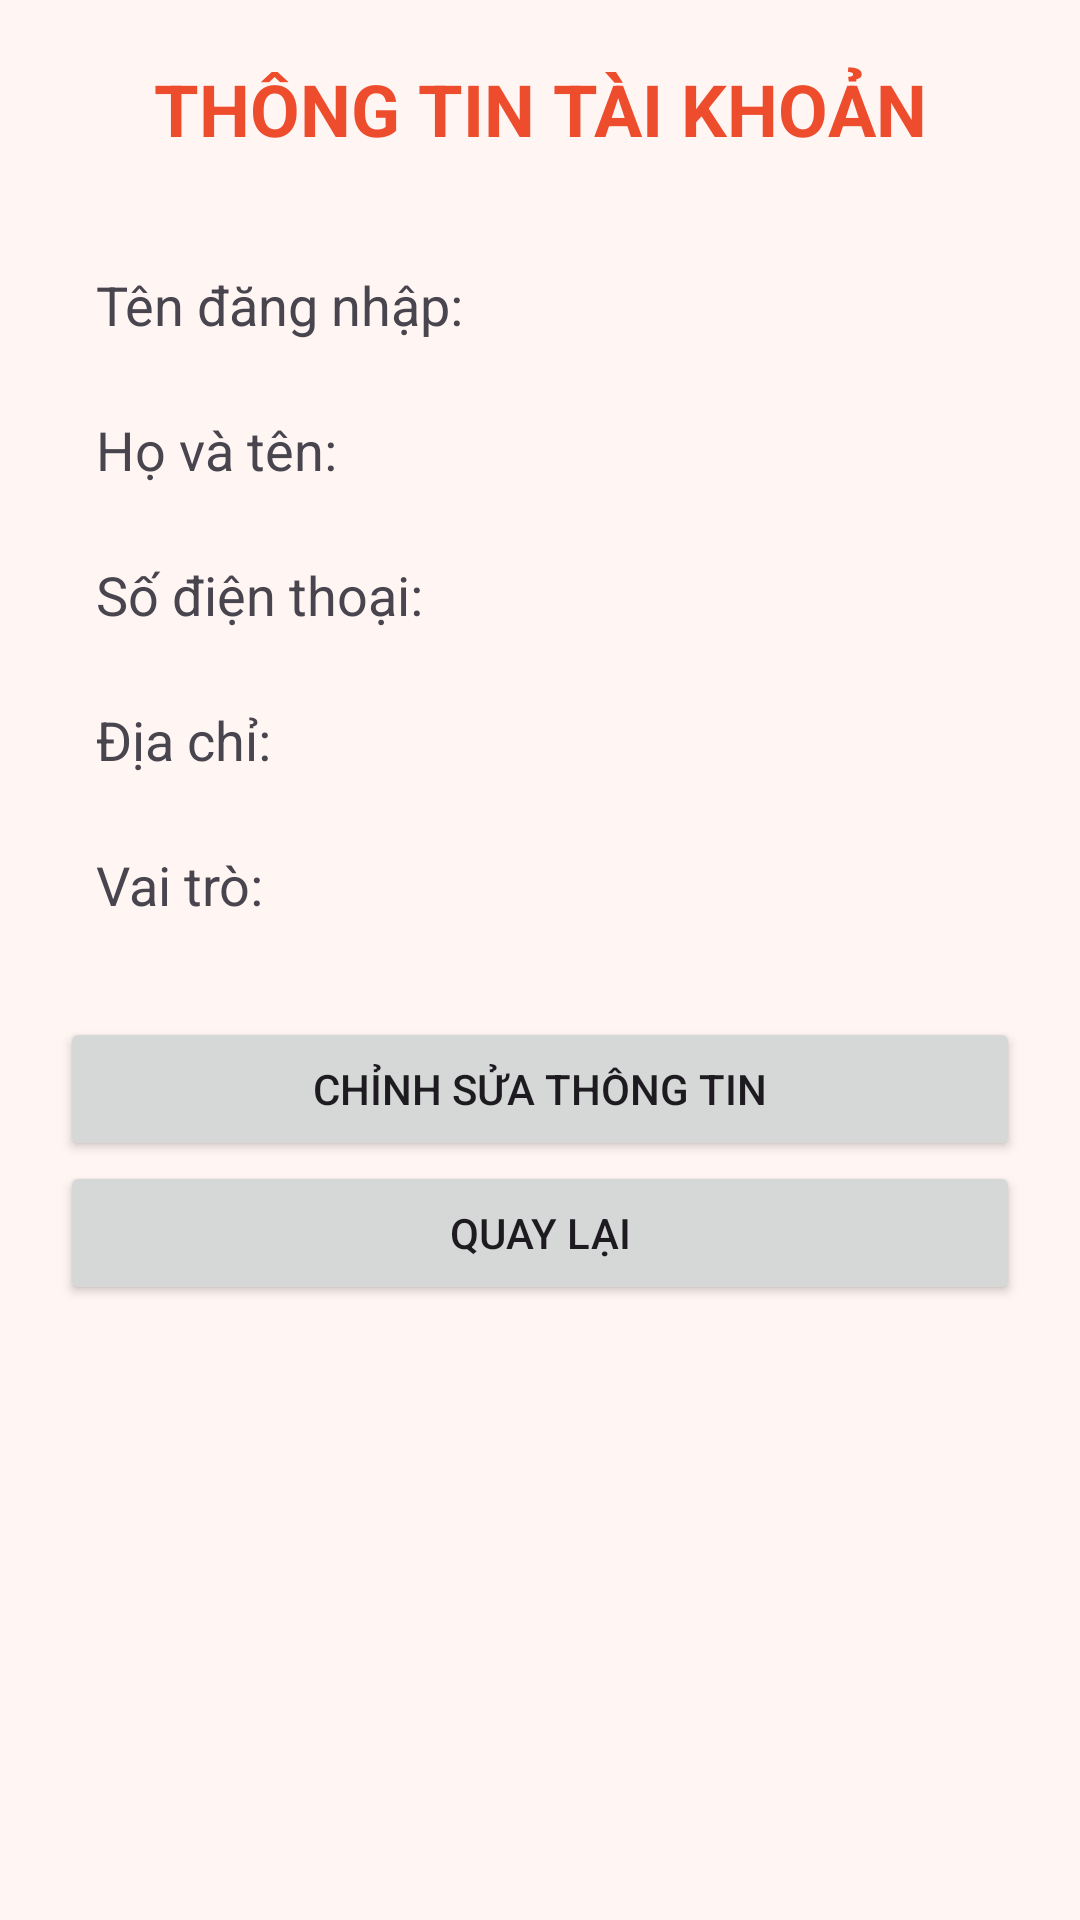

Produce the Android XML layout that renders to this screen, including the resource entries it uses.
<!-- AndroidManifest.xml: application theme Theme.Web_banhang -->
<!-- res/layout/activity_user_info.xml -->
<?xml version="1.0" encoding="utf-8"?>
<LinearLayout
    xmlns:android="http://schemas.android.com/apk/res/android"
    android:layout_width="match_parent"
    android:layout_height="match_parent"
    android:orientation="vertical"
    android:padding="20dp"
    android:background="#FFF5F2">

    <TextView
        android:layout_width="match_parent"
        android:layout_height="wrap_content"
        android:text="THÔNG TIN TÀI KHOẢN"
        android:textSize="24sp"
        android:textStyle="bold"
        android:textColor="#EE4D2D"
        android:gravity="center"
        android:layout_marginBottom="25dp"/>

    <TextView
        android:id="@+id/tvUsername"
        android:layout_width="match_parent"
        android:layout_height="wrap_content"
        android:text="Tên đăng nhập:"
        android:textSize="18sp"
        android:padding="12dp"/>

    <TextView
        android:id="@+id/tvFullName"
        android:layout_width="match_parent"
        android:layout_height="wrap_content"
        android:text="Họ và tên:"
        android:textSize="18sp"
        android:padding="12dp"/>

    <TextView
        android:id="@+id/tvPhone"
        android:layout_width="match_parent"
        android:layout_height="wrap_content"
        android:text="Số điện thoại:"
        android:textSize="18sp"
        android:padding="12dp"/>

    <TextView
        android:id="@+id/tvAddress"
        android:layout_width="match_parent"
        android:layout_height="wrap_content"
        android:text="Địa chỉ:"
        android:textSize="18sp"
        android:padding="12dp"/>

    <TextView
        android:id="@+id/tvRole"
        android:layout_width="match_parent"
        android:layout_height="wrap_content"
        android:text="Vai trò:"
        android:textSize="18sp"
        android:padding="12dp"/>

    <Button
        android:id="@+id/btnEdit"
        android:layout_width="match_parent"
        android:layout_height="wrap_content"
        android:text="CHỈNH SỬA THÔNG TIN"
        android:layout_marginTop="20dp"/>

    <Button
        android:id="@+id/btnBack"
        android:layout_width="match_parent"
        android:layout_height="wrap_content"
        android:text="QUAY LẠI"/>

</LinearLayout>
<!-- resources referenced by this layout -->
<resources>
  <style name="Theme.Web_banhang" parent="Base.Theme.Web_banhang" />
  <style name="Base.Theme.Web_banhang" parent="Theme.Material3.DayNight.NoActionBar">
          
          
      </style>
</resources>
